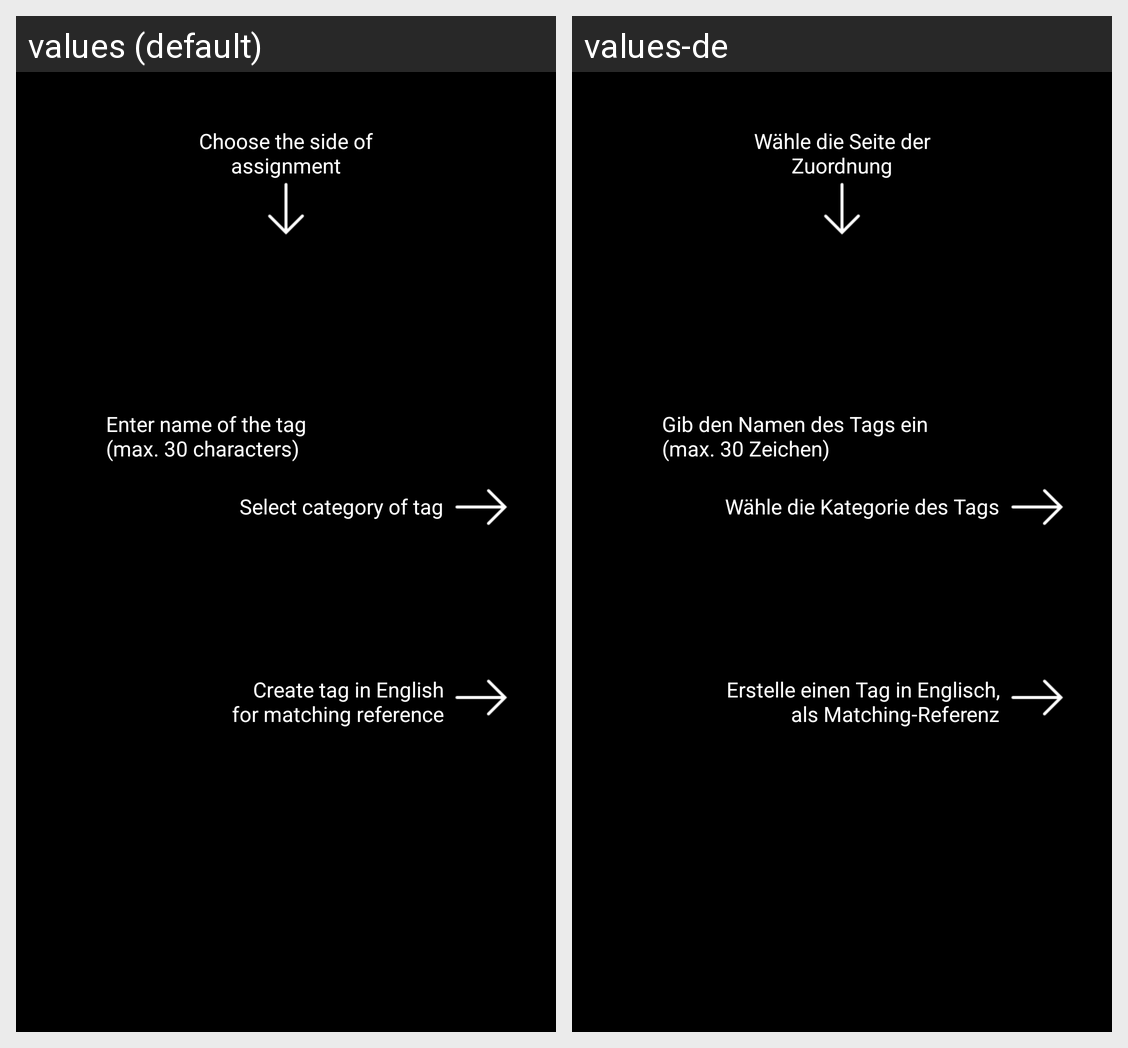

The Android screen above is rendered under two locales of the same app. Produce the string resources it draws, with the default and per-locale values.
Android screen res/layout/new_tag_help.xml rendered under 2 locales, left to right: values (default), values-de. Device: Nexus 5 (rendered at 1080×1920; each locale shown at half size, 540×960, under a caption strip naming it); theme AppTheme.
Strings drawn on this screen, with the default value and each locale's value (text and hints the layout hard-codes, and strings that could not be matched under every locale, appear in the picture but are not listed):

ChooseTheSideAssignment
  values: Choose the side of assignment
  values-de: Wähle die Seite der Zuordnung

EnterNameOfTag
  values: Enter name of the tag
      (max. 30 characters)
  values-de: Gib den Namen des Tags ein
      (max. 30 Zeichen)

SelectCategoryOfTag
  values: Select category of tag
  values-de: Wähle die Kategorie des Tags

CreatePrimaryLangTag
  values: Create tag in English
      for matching reference
  values-de: Erstelle einen Tag in Englisch,
      als Matching-Referenz
